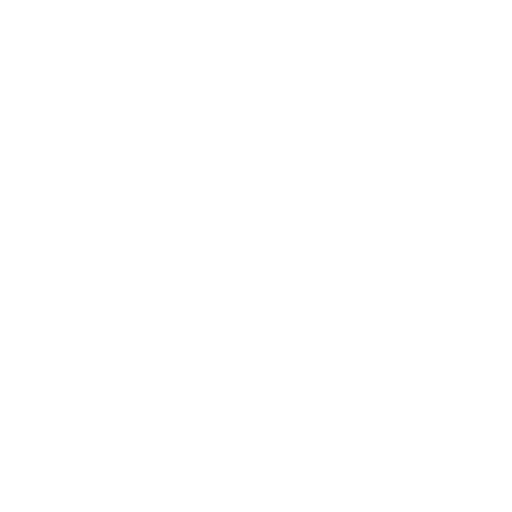
t = 0.00 s
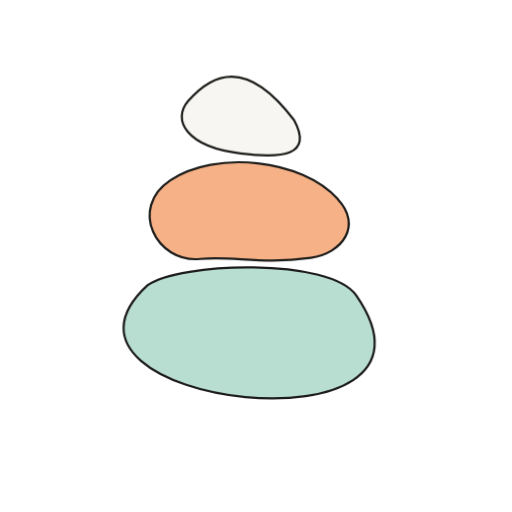
t = 1.60 s
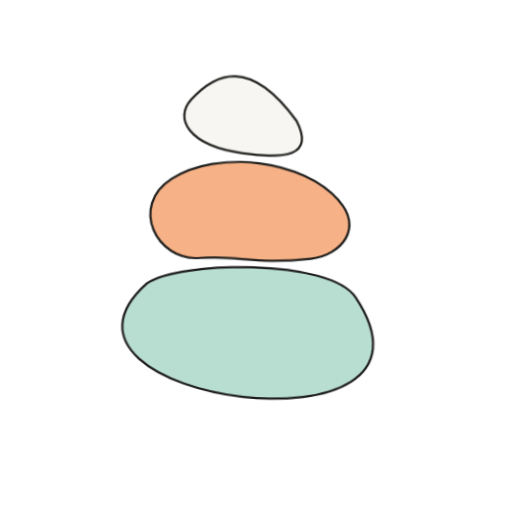
t = 1.75 s
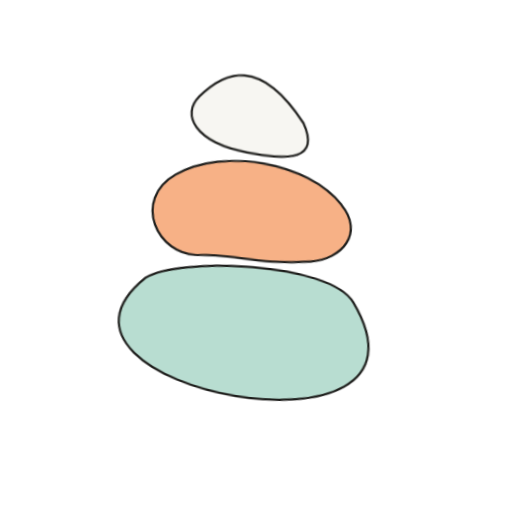
t = 1.90 s
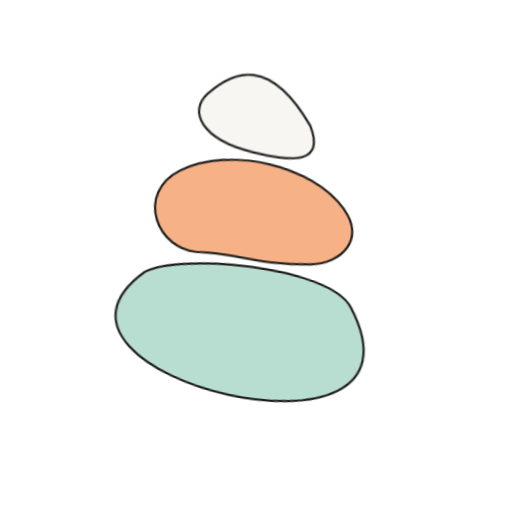
t = 2.05 s
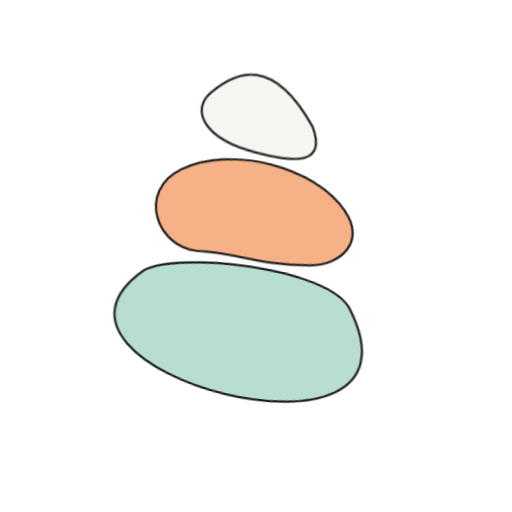
t = 2.20 s

The animated SVG that drew these frames (rendered in a browser with its animation timeline set to each time). Animation: 2 CSS @keyframes rules; one cycle of 2.20 s.

<?xml version="1.0" encoding="UTF-8"?>
<svg id="Calque_1" xmlns="http://www.w3.org/2000/svg" viewBox="0 0 230 230">
  <defs>
    <style>
      .st0 { fill: #f7f6f2; }
      .st0, .st1, .st2, .st3 { stroke: #1d1d1b; stroke-miterlimit: 10; }
      .st1 { display: none; fill: #fff; }
      .st2 { fill: #b8ddd1; }
      .st3 { fill: #f7b186; }

      #galet1, #galet2, #galet3 {
        opacity: 0;
        transform: translateY(50px);
        animation-fill-mode: forwards;
      }

      #galet1 {
        animation: dropGalet 0.5s ease-out 0s forwards;
      }

      #galet2 {
        animation: dropGalet 0.5s ease-out 0.5s forwards;
      }

      #galet3 {
        animation: dropGalet 0.5s ease-out 1s forwards;
      }

      @keyframes dropGalet {
        to {
          opacity: 1;
          transform: translateY(0);
        }
      }

      svg {
        transform-origin: center;
        animation: rotateLogo 0.6s ease-in-out 1.6s forwards;
      }

      @keyframes rotateLogo {
        from { transform: rotate(0deg); }
        to { transform: rotate(8deg); }
      }
    </style>
  </defs>

  <path class="st1" d="M-41-465.9"/>
  <path id="galet1" class="st2" d="M66.2,128.2c14.2-10.4,82-12.7,93.9,4.6,50.8,73.6-152.4,49.5-93.9-4.6Z"/>
  <path id="galet2" class="st3" d="M151.7,89.4c-16-18-55-22.1-75.2-8.4-18.9,12.6-6.2,37.2,13.4,35.3,15-1.5,27.2,2.6,49.7-.5,14.1-2,23.2-14.4,12.2-26.2Z"/>
  <path id="galet3" class="st0" d="M132.1,53.9c8.6,15.9-5.1,17.4-24.1,15-24.3-3-30.9-15-23.4-23.6,10.5-12,25.9-19.9,47.4,8.5Z"/>
</svg>
